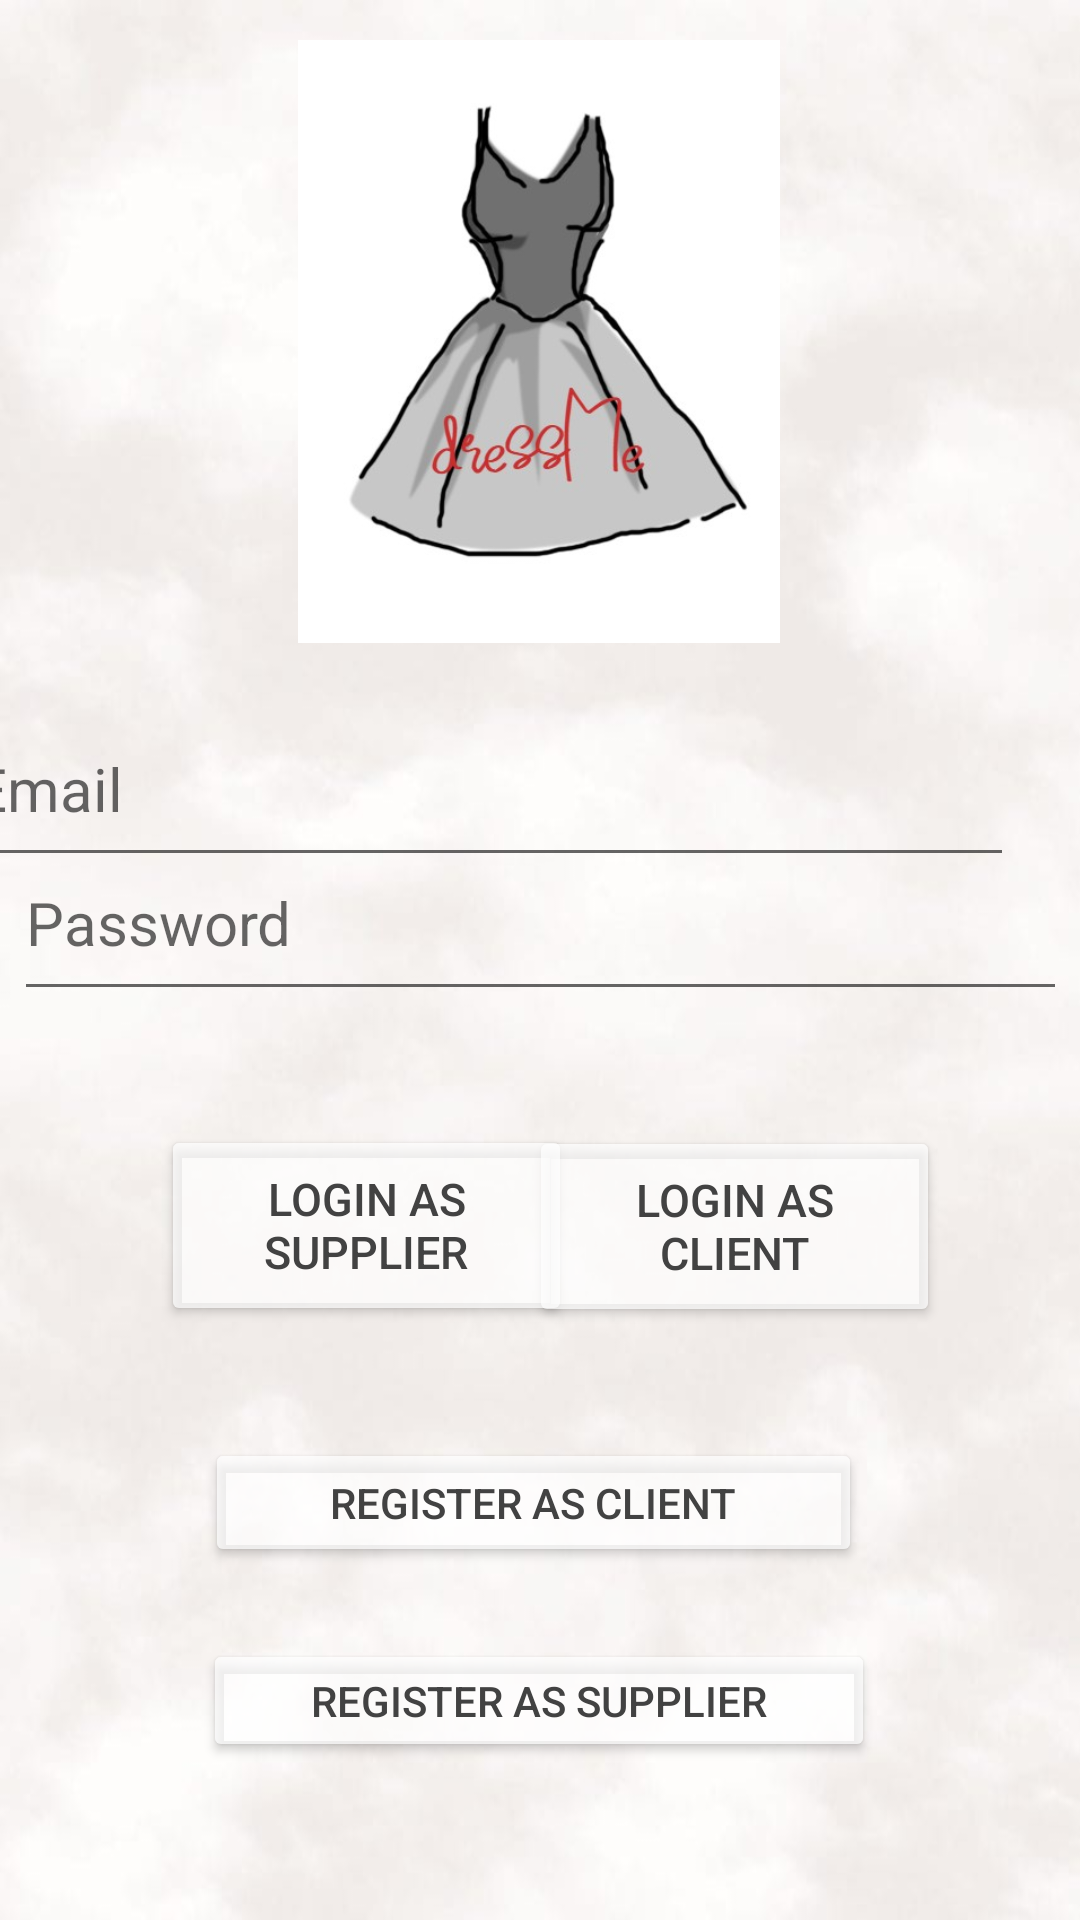

The Android layout XML behind this screen, and the referenced resources:
<!-- AndroidManifest.xml: application theme Theme.dressMe -->
<!-- res/layout/activity_login.xml -->
<?xml version="1.0" encoding="utf-8"?>
<androidx.constraintlayout.widget.ConstraintLayout xmlns:android="http://schemas.android.com/apk/res/android"
    xmlns:app="http://schemas.android.com/apk/res-auto"
    xmlns:tools="http://schemas.android.com/tools"
    android:id="@+id/city"
    android:layout_width="match_parent"
    android:layout_height="match_parent"
    android:layout_gravity="center"
    android:background="@drawable/background_all"
    tools:context="Activities.loginActivity">


    <Button
        android:id="@+id/loginClient"
        android:layout_width="137dp"
        android:layout_height="67dp"
        android:layout_alignParentStart="true"
        android:layout_alignParentTop="true"
        android:layout_alignParentEnd="true"
        android:layout_alignParentBottom="true"
        android:text="login as client"
        android:textColor="@color/cardview_dark_background"
        android:textSize="15sp"
        app:backgroundTint="?android:attr/textColorSecondaryInverse"
        app:layout_constraintBottom_toBottomOf="parent"
        app:layout_constraintEnd_toEndOf="parent"
        app:layout_constraintHorizontal_bias="0.79"
        app:layout_constraintStart_toStartOf="parent"
        app:layout_constraintTop_toTopOf="@+id/imageView7"
        app:layout_constraintVertical_bias="0.647"
        app:rippleColor="@color/cardview_dark_background" />

    <Button
        android:id="@+id/loginSupplier"
        android:layout_width="137dp"
        android:layout_height="67dp"
        android:layout_alignParentStart="true"
        android:layout_alignParentTop="true"
        android:layout_alignParentEnd="true"
        android:layout_alignParentBottom="true"
        android:text="login as supplier"
        android:textColor="@color/cardview_dark_background"
        android:textSize="15sp"
        app:backgroundTint="?android:attr/textColorSecondaryInverse"
        app:layout_constraintBottom_toBottomOf="parent"
        app:layout_constraintEnd_toEndOf="parent"
        app:layout_constraintHorizontal_bias="0.24"
        app:layout_constraintStart_toStartOf="parent"
        app:layout_constraintTop_toTopOf="@+id/imageView7"
        app:layout_constraintVertical_bias="0.646"
        app:rippleColor="@color/cardview_dark_background" />

    <EditText
        android:id="@+id/Email"
        android:layout_width="351dp"
        android:layout_height="62dp"
        android:layout_alignParentStart="true"
        android:layout_alignParentTop="true"
        android:layout_alignParentEnd="true"
        android:layout_alignParentBottom="true"
        android:layout_marginStart="7dp"
        android:layout_marginTop="217dp"
        android:layout_marginEnd="26dp"
        android:ems="10"
        android:hint="Email"
        android:inputType="textEmailAddress"
        android:textColor="@color/cardview_dark_background"
        android:textSize="20sp"
        app:layout_constraintBottom_toBottomOf="parent"
        app:layout_constraintEnd_toEndOf="parent"
        app:layout_constraintHorizontal_bias="0.851"
        app:layout_constraintStart_toStartOf="parent"
        app:layout_constraintTop_toTopOf="@+id/imageView7"
        app:layout_constraintVertical_bias="0.0"
        tools:ignore="TextFields" />

    <EditText
        android:id="@+id/password"
        android:layout_width="351dp"
        android:layout_height="62dp"
        android:layout_alignParentStart="true"
        android:layout_alignParentTop="true"
        android:layout_alignParentEnd="true"
        android:layout_alignParentBottom="true"
        android:ems="10"
        android:hint="Password"
        android:inputType="textPassword"
        android:textColor="@color/cardview_dark_background"
        android:textSize="20sp"
        app:layout_constraintBottom_toBottomOf="parent"
        app:layout_constraintEnd_toEndOf="parent"
        app:layout_constraintStart_toStartOf="parent"
        app:layout_constraintTop_toTopOf="parent"
        app:layout_constraintVertical_bias="0.476"
        tools:ignore="TextFields" />

    <Button
        android:id="@+id/clientRegist"
        android:layout_width="219dp"
        android:layout_height="43dp"
        android:layout_marginTop="104dp"
        android:text="@string/register_as_client"
        android:textColor="@color/cardview_dark_background"
        android:textSize="14sp"
        app:backgroundTint="?android:attr/textColorSecondaryInverse"
        app:layout_constraintBottom_toBottomOf="parent"
        app:layout_constraintEnd_toEndOf="parent"
        app:layout_constraintHorizontal_bias="0.484"
        app:layout_constraintStart_toStartOf="parent"
        app:layout_constraintTop_toTopOf="@+id/loginClient"
        app:layout_constraintVertical_bias="0.0" />

    <Button
        android:id="@+id/supplierRegist"
        android:layout_width="224dp"
        android:layout_height="41dp"
        android:layout_marginTop="67dp"
        android:text="@string/register_as_supplier"
        android:textColor="@color/cardview_dark_background"
        android:textSize="14sp"
        app:backgroundTint="?android:attr/textColorSecondaryInverse"
        app:layout_constraintBottom_toBottomOf="parent"
        app:layout_constraintEnd_toEndOf="parent"
        app:layout_constraintHorizontal_bias="0.497"
        app:layout_constraintStart_toStartOf="parent"
        app:layout_constraintTop_toTopOf="@+id/clientRegist"
        app:layout_constraintVertical_bias="0.0" />

    <ImageView
        android:id="@+id/imageView7"
        android:layout_width="294dp"
        android:layout_height="201dp"
        app:layout_constraintBottom_toBottomOf="parent"
        app:layout_constraintEnd_toEndOf="parent"
        app:layout_constraintHorizontal_bias="0.497"
        app:layout_constraintStart_toStartOf="parent"
        app:layout_constraintTop_toTopOf="parent"
        app:layout_constraintVertical_bias="0.03"
        app:srcCompat="@drawable/mylogo" />

</androidx.constraintlayout.widget.ConstraintLayout>
<!-- resources referenced by this layout -->
<resources>
  <!-- drawable background_all: jpeg bitmap (drawable, 20434 bytes) -->
  <!-- drawable mylogo: jpg bitmap (drawable, 20579 bytes) -->
  <string name="register_as_client">Register as client</string>
  <string name="register_as_supplier">Register as supplier</string>
  <style name="Theme.dressMe" parent="Theme.MaterialComponents.DayNight.DarkActionBar">
          
          <item name="colorPrimary">@color/purple_500</item>
          <item name="colorPrimaryVariant">@color/purple_700</item>
          <item name="colorOnPrimary">@color/white</item>
          
          <item name="colorSecondary">@color/teal_200</item>
          <item name="colorSecondaryVariant">@color/teal_700</item>
          <item name="colorOnSecondary">@color/black</item>
          
          <item name="android:statusBarColor" tools:targetApi="l">?attr/colorPrimaryVariant</item>
          
      </style>
  <!-- not gathered from this repository: default colours our renderer supplied (Android Studio template values) -->
  <color name="purple_500">#FF6200EE</color>
  <color name="purple_700">#FF3700B3</color>
  <color name="teal_200">#FF03DAC5</color>
  <color name="teal_700">#FF018786</color>
  <color name="black">#FF000000</color>
  <color name="white">#FFFFFFFF</color>
</resources>
